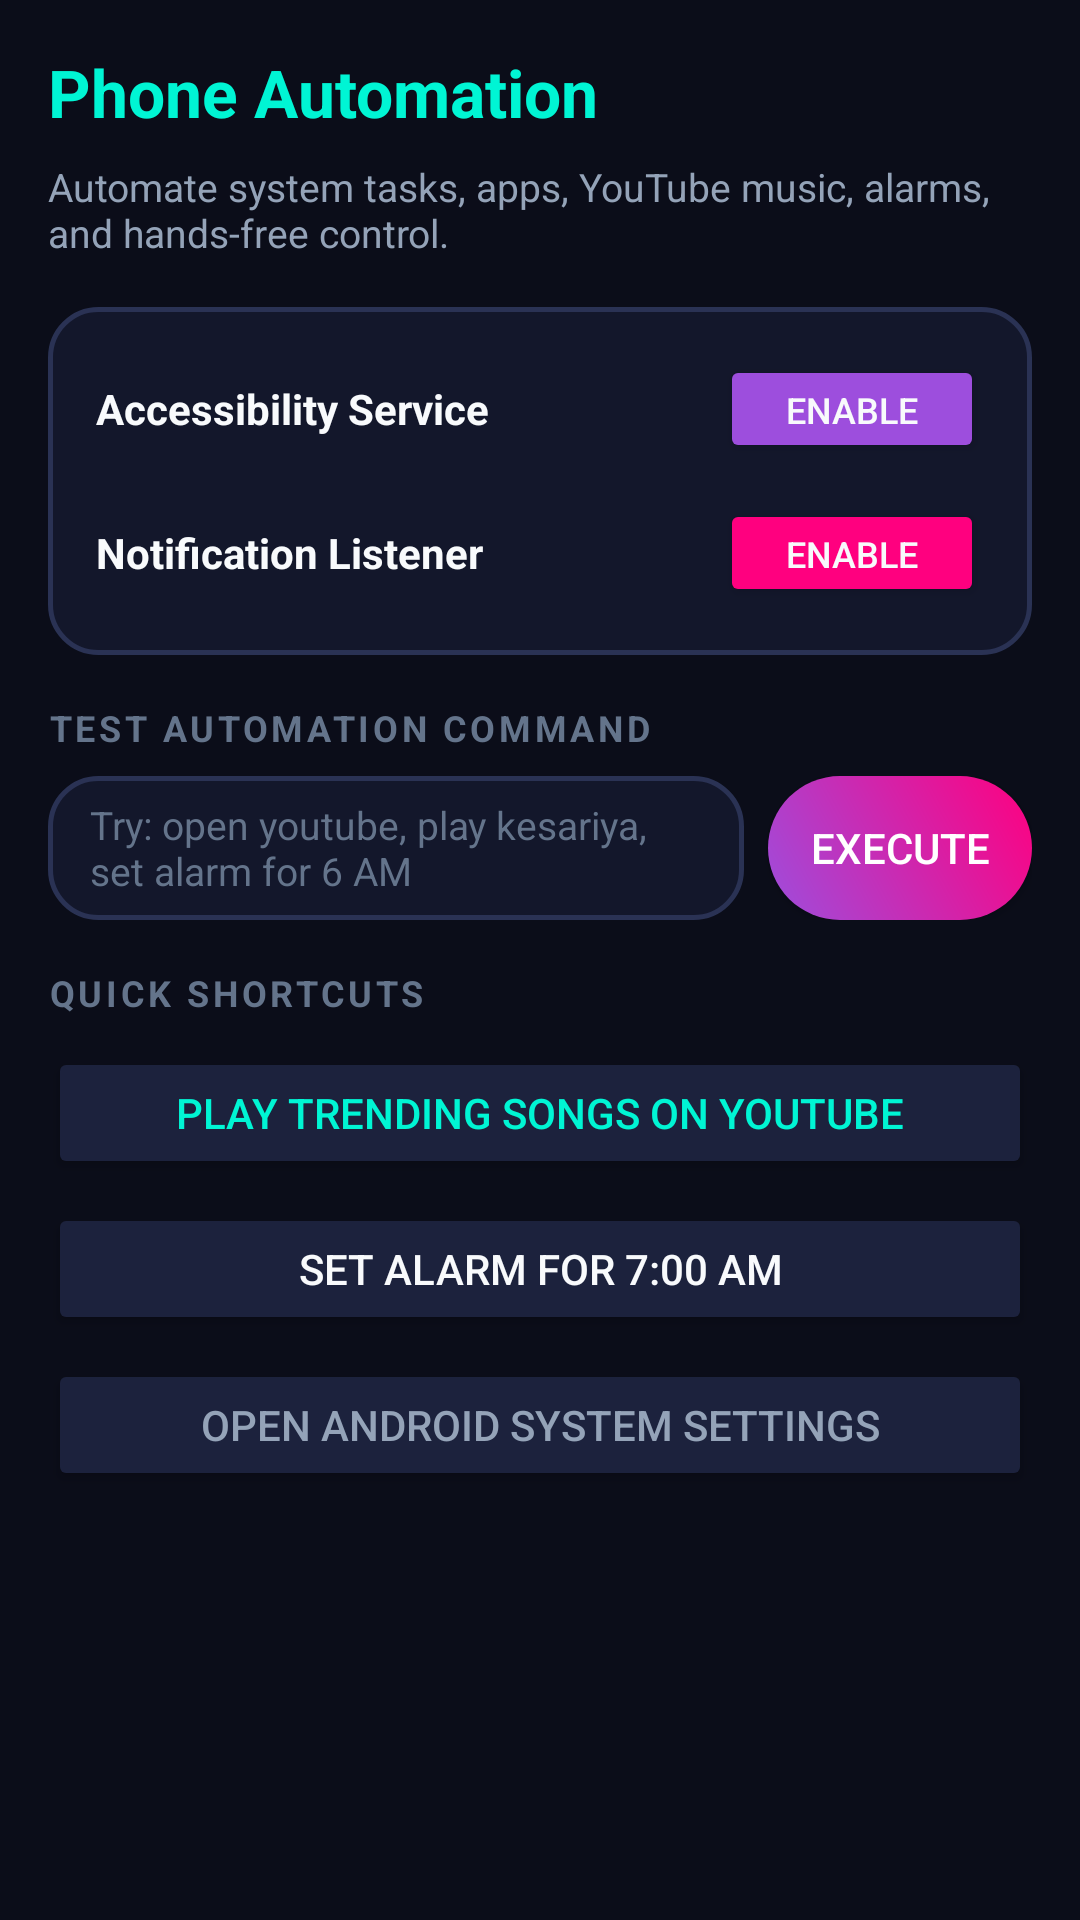

Layout XML and referenced resources for this Android screen:
<!-- AndroidManifest.xml: application theme Theme.YesminAI -->
<!-- res/layout/fragment_automation.xml -->
<?xml version="1.0" encoding="utf-8"?>
<androidx.core.widget.NestedScrollView
    xmlns:android="http://schemas.android.com/apk/res/android"
    xmlns:app="http://schemas.android.com/apk/res-auto"
    android:layout_width="match_parent"
    android:layout_height="match_parent"
    android:background="@color/bg_dark">

    <LinearLayout
        android:layout_width="match_parent"
        android:layout_height="wrap_content"
        android:orientation="vertical"
        android:padding="16dp">

        <TextView
            android:layout_width="wrap_content"
            android:layout_height="wrap_content"
            android:text="@string/automation_title"
            android:textSize="22sp"
            android:textStyle="bold"
            android:textColor="@color/neon_cyan"
            android:layout_marginBottom="8dp" />

        <TextView
            android:layout_width="wrap_content"
            android:layout_height="wrap_content"
            android:text="Automate system tasks, apps, YouTube music, alarms, and hands-free control."
            android:textSize="13sp"
            android:textColor="@color/text_secondary"
            android:layout_marginBottom="16dp" />

        
        <LinearLayout
            android:layout_width="match_parent"
            android:layout_height="wrap_content"
            android:background="@drawable/bg_futuristic_card"
            android:orientation="vertical"
            android:padding="16dp"
            android:layout_marginBottom="16dp">

            <LinearLayout
                android:layout_width="match_parent"
                android:layout_height="wrap_content"
                android:orientation="horizontal"
                android:gravity="center_vertical"
                android:layout_marginBottom="12dp">

                <TextView
                    android:layout_width="0dp"
                    android:layout_height="wrap_content"
                    android:layout_weight="1"
                    android:text="Accessibility Service"
                    android:textStyle="bold"
                    android:textColor="@color/text_primary" />

                <Button
                    android:id="@+id/btn_toggle_accessibility"
                    android:layout_width="wrap_content"
                    android:layout_height="36dp"
                    android:text="Enable"
                    android:textSize="12sp"
                    android:backgroundTint="@color/primary_purple" />
            </LinearLayout>

            <LinearLayout
                android:layout_width="match_parent"
                android:layout_height="wrap_content"
                android:orientation="horizontal"
                android:gravity="center_vertical">

                <TextView
                    android:layout_width="0dp"
                    android:layout_height="wrap_content"
                    android:layout_weight="1"
                    android:text="Notification Listener"
                    android:textStyle="bold"
                    android:textColor="@color/text_primary" />

                <Button
                    android:id="@+id/btn_toggle_notifications"
                    android:layout_width="wrap_content"
                    android:layout_height="36dp"
                    android:text="Enable"
                    android:textSize="12sp"
                    android:backgroundTint="@color/neon_pink" />
            </LinearLayout>
        </LinearLayout>

        
        <TextView
            android:layout_width="wrap_content"
            android:layout_height="wrap_content"
            android:text="TEST AUTOMATION COMMAND"
            android:textSize="12sp"
            android:textStyle="bold"
            android:textColor="@color/text_muted"
            android:letterSpacing="0.1"
            android:layout_marginBottom="8dp" />

        <LinearLayout
            android:layout_width="match_parent"
            android:layout_height="wrap_content"
            android:orientation="horizontal"
            android:gravity="center_vertical"
            android:layout_marginBottom="16dp">

            <EditText
                android:id="@+id/et_automation_cmd"
                android:layout_width="0dp"
                android:layout_height="48dp"
                android:layout_weight="1"
                android:background="@drawable/bg_futuristic_card"
                android:hint="@string/automation_test_hint"
                android:textColor="@color/text_primary"
                android:textColorHint="@color/text_muted"
                android:paddingHorizontal="14dp"
                android:textSize="13sp" />

            <Button
                android:id="@+id/btn_run_automation"
                android:layout_width="wrap_content"
                android:layout_height="48dp"
                android:layout_marginStart="8dp"
                android:text="Execute"
                android:background="@drawable/bg_neon_button"
                android:textColor="#FFFFFF" />
        </LinearLayout>

        
        <TextView
            android:layout_width="wrap_content"
            android:layout_height="wrap_content"
            android:text="QUICK SHORTCUTS"
            android:textSize="12sp"
            android:textStyle="bold"
            android:textColor="@color/text_muted"
            android:letterSpacing="0.1"
            android:layout_marginBottom="10dp" />

        <LinearLayout
            android:layout_width="match_parent"
            android:layout_height="wrap_content"
            android:orientation="vertical">

            <Button
                android:id="@+id/btn_quick_yt_music"
                android:layout_width="match_parent"
                android:layout_height="44dp"
                android:text="Play Trending Songs on YouTube"
                android:backgroundTint="@color/bg_card_elevated"
                android:textColor="@color/neon_cyan"
                android:layout_marginBottom="8dp" />

            <Button
                android:id="@+id/btn_quick_alarm"
                android:layout_width="match_parent"
                android:layout_height="44dp"
                android:text="Set Alarm for 7:00 AM"
                android:backgroundTint="@color/bg_card_elevated"
                android:textColor="@color/text_primary"
                android:layout_marginBottom="8dp" />

            <Button
                android:id="@+id/btn_quick_settings"
                android:layout_width="match_parent"
                android:layout_height="44dp"
                android:text="Open Android System Settings"
                android:backgroundTint="@color/bg_card_elevated"
                android:textColor="@color/text_secondary" />
        </LinearLayout>

    </LinearLayout>
</androidx.core.widget.NestedScrollView>
<!-- resources referenced by this layout -->
<resources>
  <color name="bg_card_elevated">#1C223D</color>
  <color name="bg_dark">#0B0D19</color>
  <color name="neon_cyan">#00F5D4</color>
  <color name="neon_pink">#FF007F</color>
  <color name="primary_purple">#9D4EDD</color>
  <color name="text_muted">#64748B</color>
  <color name="text_primary">#F8FAFC</color>
  <color name="text_secondary">#94A3B8</color>
  <!-- drawable bg_futuristic_card (drawable) -->
  <?xml version="1.0" encoding="utf-8"?>
  <shape xmlns:android="http://schemas.android.com/apk/res/android"
      android:shape="rectangle">
      <corners android:radius="16dp" />
      <solid android:color="@color/bg_card" />
      <stroke
          android:width="1.5dp"
          android:color="@color/border_subtle" />
  </shape>
  <!-- drawable bg_neon_button (drawable) -->
  <?xml version="1.0" encoding="utf-8"?>
  <ripple xmlns:android="http://schemas.android.com/apk/res/android"
      android:color="@color/neon_cyan_glow">
      <item>
          <shape android:shape="rectangle">
              <corners android:radius="24dp" />
              <gradient
                  android:angle="45"
                  android:startColor="@color/primary_purple"
                  android:endColor="@color/neon_pink"
                  android:type="linear" />
          </shape>
      </item>
  </ripple>
  <string name="automation_test_hint">Try: "open youtube", "play kesariya", "set alarm for 6 AM"</string>
  <string name="automation_title">Phone Automation</string>
  <style name="Theme.YesminAI" parent="Theme.Material3.Dark.NoActionBar">
          <item name="colorPrimary">@color/primary_purple</item>
          <item name="colorOnPrimary">#FFFFFF</item>
          <item name="colorPrimaryContainer">@color/primary_purple_dark</item>
          <item name="colorSecondary">@color/neon_cyan</item>
          <item name="colorOnSecondary">#000000</item>
          <item name="colorTertiary">@color/neon_pink</item>
          <item name="android:windowBackground">@color/bg_dark</item>
          <item name="android:textColorPrimary">@color/text_primary</item>
          <item name="android:textColorSecondary">@color/text_secondary</item>
          <item name="android:navigationBarColor">@color/bg_dark</item>
          <item name="android:statusBarColor">@color/bg_dark</item>
      </style>
  <color name="bg_card">#13172B</color>
  <color name="border_subtle">#2A3254</color>
  <color name="neon_cyan_glow">#3300F5D4</color>
  <color name="primary_purple_dark">#5A189A</color>
</resources>
